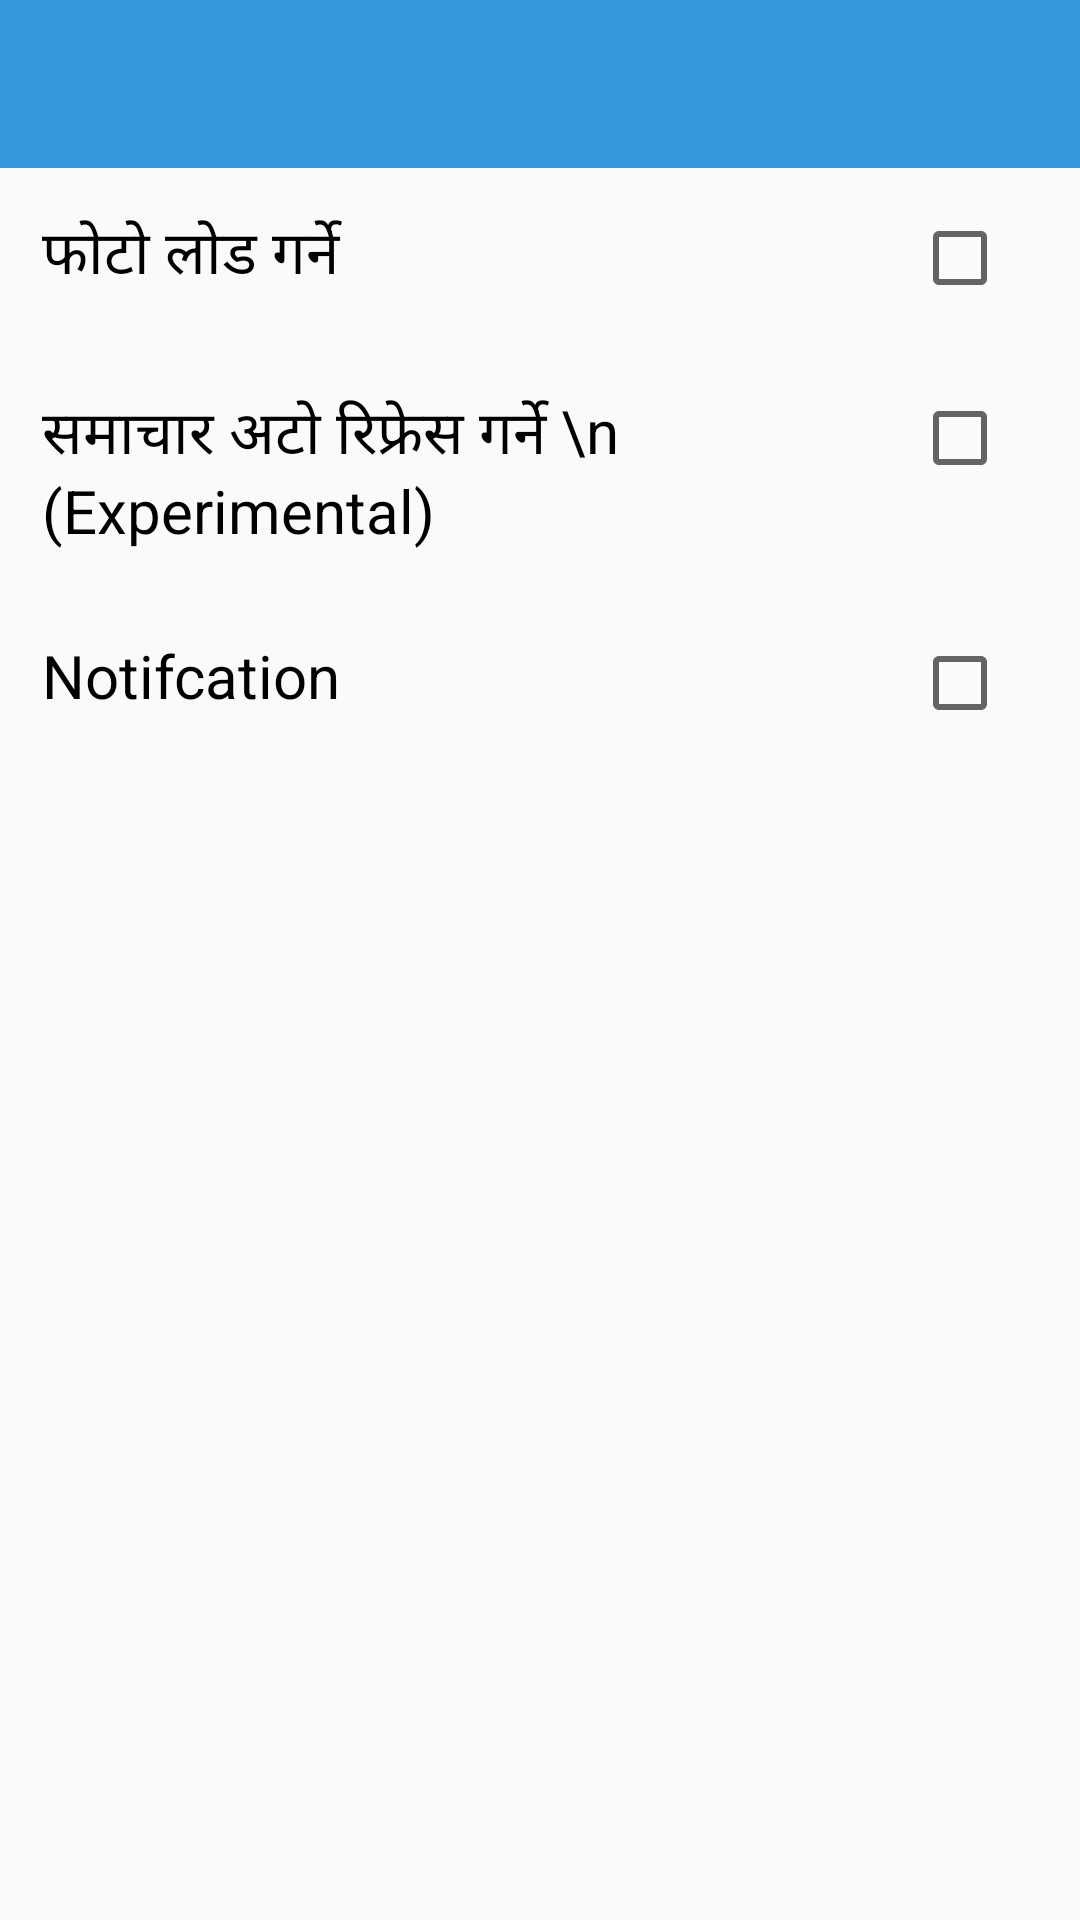

Reconstruct the res/layout file that produces this screen, plus the resources it refers to.
<!-- AndroidManifest.xml: application theme AppTheme -->
<!-- res/layout/activity_settings.xml -->
<?xml version="1.0" encoding="utf-8"?>
<RelativeLayout xmlns:android="http://schemas.android.com/apk/res/android"
    android:layout_width="match_parent"
    android:layout_height="match_parent">

    <android.support.v7.widget.Toolbar
        android:id="@+id/toolbarSettings"
        android:layout_width="match_parent"
        android:layout_height="wrap_content"
        android:background="@color/colorPrimary"
        android:theme="@style/Theme.AppCompat" />

    <ScrollView
        android:layout_width="match_parent"
        android:layout_height="match_parent"
        android:layout_below="@+id/toolbarSettings">

        <LinearLayout
            android:layout_width="match_parent"
            android:layout_height="wrap_content"

            android:orientation="vertical">

            <LinearLayout
                android:layout_width="match_parent"
                android:layout_height="wrap_content"
                android:padding="14dp">
                <TextView
                    android:layout_width="0dp"
                    android:layout_height="wrap_content"
                    android:text="फोटो लोड गर्ने "
                    android:textSize="20sp"
                    android:textColor="#000"
                    android:layout_weight="1"/>
                <CheckBox
                    android:id="@+id/load_images"
                    android:layout_width="wrap_content"
                    android:layout_height="wrap_content"
                    android:padding="5dp"
                    />
            </LinearLayout>


            <LinearLayout
                android:layout_width="match_parent"
                android:layout_height="wrap_content"
                android:padding="14dp">
                <TextView
                    android:layout_width="0dp"
                    android:layout_height="wrap_content"
                    android:textColor="#000"
                    android:text="समाचार अटो रिफ्रेस गर्ने \n (Experimental)"
                    android:textSize="20sp"
                    android:layout_weight="1"/>

                <CheckBox

                    android:layout_width="wrap_content"
                    android:layout_height="wrap_content"
                    android:textColor="#000"
                    android:padding="5dp"
                    />
            </LinearLayout>

            <LinearLayout
                android:layout_width="match_parent"
                android:layout_height="wrap_content"
                android:padding="14dp">
                <TextView
                    android:layout_width="0dp"
                    android:layout_height="wrap_content"
                    android:textColor="#000"
                    android:text="Notifcation"
                    android:textSize="20sp"
                    android:layout_weight="1"/>

                <CheckBox
                    android:id="@+id/notifcation"
                    android:layout_width="wrap_content"
                    android:layout_height="wrap_content"
                    android:textColor="#000"
                    android:padding="5dp"
                    />
            </LinearLayout>


        </LinearLayout>
    </ScrollView>
</RelativeLayout>
<!-- resources referenced by this layout -->
<resources>
  <color name="colorPrimary">#3498DB</color>
  <style name="AppTheme" parent="Theme.AppCompat.Light.NoActionBar">
          
          <item name="colorPrimary">@color/colorPrimary</item>
          <item name="colorPrimaryDark">@color/colorPrimaryDark</item>
          <item name="colorAccent">@color/colorAccent</item>
      </style>
  <color name="colorPrimaryDark">#2980B9</color>
  <color name="colorAccent"> #ff5722</color>
</resources>
